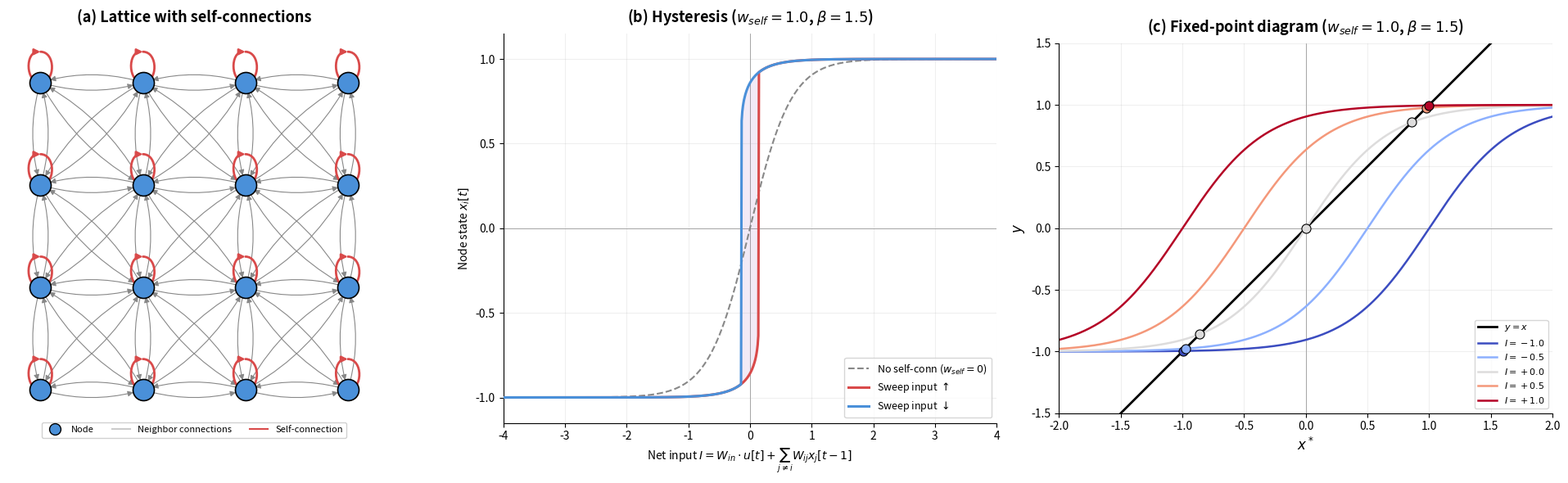

The matplotlib source for this figure: (Note: this script raises an exception after producing the figure.)
"""
Thesis-quality 2-panel figure illustrating a lattice reservoir with self-connections
and the resulting hysteresis in the activation function.

(a) 6×6 Moore-neighborhood lattice with self-loops highlighted
(b) Activation function with hysteresis loop from self-connection feedback

The ESN state update: x[t] = tanh(β * (W_in * u[t] + W_res @ x[t-1]) - shift)
Self-connections (diagonal of W_res) feed x[t-1] back, creating hysteresis.

Usage:
    python -m visualization.plot_lattice_hysteresis
"""

import numpy as np
import matplotlib.pyplot as plt
import matplotlib.patches as mpatches
import networkx as nx

OUTPUT_PATH = "experiments/conference/methods/lattice_hysteresis_illustration.png"
LATTICE_DIM = 4


def _grid_pos(node):
    return (node[1], -node[0])


def panel_a_lattice(ax):
    """Panel (a): 4×4 Moore lattice with self-loops visualized."""
    m = LATTICE_DIM

    # Build Moore-neighborhood graph (8-connectivity)
    G = nx.grid_graph([m, m])
    for i in range(m):
        for j in range(m):
            for di, dj in [(-1, -1), (-1, 1), (1, -1), (1, 1)]:
                ni, nj = i + di, j + dj
                if 0 <= ni < m and 0 <= nj < m:
                    G.add_edge((i, j), (ni, nj))
    G = G.to_directed()

    # Add self-connections with a distinct weight
    for node in list(G.nodes()):
        G.add_edge(node, node, weight=1.0)
    # Set neighbor weights
    for u, v, d in G.edges(data=True):
        if u != v:
            d["weight"] = 0.5

    pos = {nd: (nd[1], -nd[0]) for nd in G.nodes()}

    # Use the same rendering approach as plot_lattice in matrix.py
    # Color edges by weight — self-loops (1.0) vs neighbors (0.5)
    edge_colors = ["#d94a4a" if u == v else "#888888" for u, v in G.edges()]
    edge_widths = [2.0 if u == v else 0.8 for u, v in G.edges()]

    nx.draw_networkx_nodes(G, pos=pos, ax=ax, node_size=350,
                           node_color="#4a90d9", edgecolors="black", linewidths=1.2)
    nx.draw_networkx_edges(
        G, pos=pos, ax=ax, edge_color=edge_colors, width=edge_widths,
        connectionstyle="arc3,rad=0.15", arrows=True, arrowsize=10,
    )

    ax.set_title("(a) Lattice with self-connections", fontsize=13, fontweight="bold", pad=10)
    ax.set_aspect("equal", adjustable="box")
    ax.axis("off")

    # Add legend
    from matplotlib.lines import Line2D
    legend_elements = [
        Line2D([0], [0], marker='o', color='w', markerfacecolor='#4a90d9',
               markeredgecolor='black', markersize=10, label='Node'),
        Line2D([0], [0], color='#cccccc', lw=1.5, label='Neighbor connections'),
        Line2D([0], [0], color='#d94a4a', lw=1.5, label='Self-connection'),
    ]
    ax.legend(handles=legend_elements, loc='lower center', fontsize=8,
              framealpha=0.9, ncol=3, bbox_to_anchor=(0.5, -0.05))


def panel_b_hysteresis(ax):
    """Panel (b): Hysteresis loop from self-connection in tanh activation.

    Steady state: x* = tanh(β * (I + w_self * x*) - shift)
    Sweeping input I up then down traces different paths when w_self is large.
    """
    beta = 1.5
    shift = 0.0
    w_self = 1.0

    I_range = np.linspace(-4, 4, 800)

    def find_steady_state(I_val, x_init, n_iter=200):
        x = x_init
        for _ in range(n_iter):
            x = np.tanh(beta * (I_val + w_self * x) - shift)
        return x

    # Sweep input up (starting from low state)
    x_up = np.zeros_like(I_range)
    x_prev = -1.0
    for i, I_val in enumerate(I_range):
        x_prev = find_steady_state(I_val, x_prev)
        x_up[i] = x_prev

    # Sweep input down (starting from high state)
    x_down = np.zeros_like(I_range)
    x_prev = 1.0
    for i, I_val in enumerate(I_range[::-1]):
        x_prev = find_steady_state(I_val, x_prev)
        x_down[len(I_range) - 1 - i] = x_prev

    # Also show no self-connection for comparison
    x_no_self = np.tanh(beta * I_range - shift)

    ax.plot(I_range, x_no_self, '--', color='#888888', linewidth=1.5,
            label=r'No self-conn ($w_{self}=0$)', zorder=2)
    ax.plot(I_range, x_up, '-', color='#d94a4a', linewidth=2.2,
            label=r'Sweep input $\uparrow$', zorder=3)
    ax.plot(I_range, x_down, '-', color='#4a90d9', linewidth=2.2,
            label=r'Sweep input $\downarrow$', zorder=3)

    # Shade the hysteresis region
    # Find where the curves diverge
    diff = np.abs(x_up - x_down)
    hysteresis_mask = diff > 0.05
    if np.any(hysteresis_mask):
        ax.fill_between(I_range, x_up, x_down, where=hysteresis_mask,
                         alpha=0.12, color='#9b59b6', zorder=1)

    ax.set_xlabel(r'Net input $I = W_{in} \cdot u[t] + \sum_{j \neq i} W_{ij} x_j[t-1]$', fontsize=10)
    ax.set_ylabel(r'Node state $x_i[t]$', fontsize=10)
    ax.set_title(rf'(b) Hysteresis ($w_{{self}}={w_self}$, $\beta={beta}$)',
                 fontsize=13, fontweight="bold", pad=10)
    ax.legend(fontsize=9, loc='lower right')
    ax.axhline(0, color='gray', linewidth=0.5, zorder=0)
    ax.axvline(0, color='gray', linewidth=0.5, zorder=0)
    ax.set_xlim(-4, 4)
    ax.set_ylim(-1.15, 1.15)
    ax.spines['top'].set_visible(False)
    ax.spines['right'].set_visible(False)
    ax.grid(True, alpha=0.2)


def panel_c_fixed_point(ax):
    """Panel (c): Fixed-point diagram showing y=x vs y=tanh(β(I + w_self·x)) intersections."""
    beta = 1.5
    shift = 0.0
    w_self = 1.0

    x_range = np.linspace(-2, 2, 500)

    # y = x line
    ax.plot(x_range, x_range, 'k-', linewidth=2, label=r'$y = x$')

    # tanh curves for several I values
    I_values = [-1.0, -0.5, 0.0, 0.5, 1.0]
    colors = plt.cm.coolwarm(np.linspace(0, 1, len(I_values)))
    for I_val, color in zip(I_values, colors):
        y = np.tanh(beta * (I_val + w_self * x_range) - shift)
        ax.plot(x_range, y, '-', color=color, linewidth=1.8,
                label=rf'$I = {I_val:+.1f}$')

        # Mark intersection(s): where y = x meets y = tanh(...)
        diff = x_range - np.tanh(beta * (I_val + w_self * x_range) - shift)
        sign_changes = np.where(np.diff(np.sign(diff)))[0]
        for idx in sign_changes:
            # Linear interpolation for intersection x
            x_int = x_range[idx] - diff[idx] * (x_range[idx+1] - x_range[idx]) / (diff[idx+1] - diff[idx])
            ax.plot(x_int, x_int, 'o', color=color, markersize=8, markeredgecolor='black',
                    markeredgewidth=0.8, zorder=5)

    ax.set_xlabel(r'$x^*$', fontsize=12)
    ax.set_ylabel(r'$y$', fontsize=12)
    ax.set_title(rf'(c) Fixed-point diagram ($w_{{self}}={w_self}$, $\beta={beta}$)',
                 fontsize=13, fontweight="bold", pad=10)
    ax.legend(fontsize=8, loc='lower right')
    ax.axhline(0, color='gray', linewidth=0.5, zorder=0)
    ax.axvline(0, color='gray', linewidth=0.5, zorder=0)
    ax.set_xlim(-2, 2)
    ax.set_ylim(-1.5, 1.5)
    ax.set_aspect("equal", adjustable="box")
    ax.spines['top'].set_visible(False)
    ax.spines['right'].set_visible(False)
    ax.grid(True, alpha=0.2)


def main():
    global n
    n = LATTICE_DIM

    fig, axes = plt.subplots(1, 3, figsize=(20, 6))

    panel_a_lattice(axes[0])
    panel_b_hysteresis(axes[1])
    panel_c_fixed_point(axes[2])

    plt.tight_layout()
    plt.savefig(OUTPUT_PATH, dpi=300, bbox_inches="tight", facecolor="white")
    print(f"Saved to {OUTPUT_PATH}")
    plt.close()


if __name__ == "__main__":
    main()
